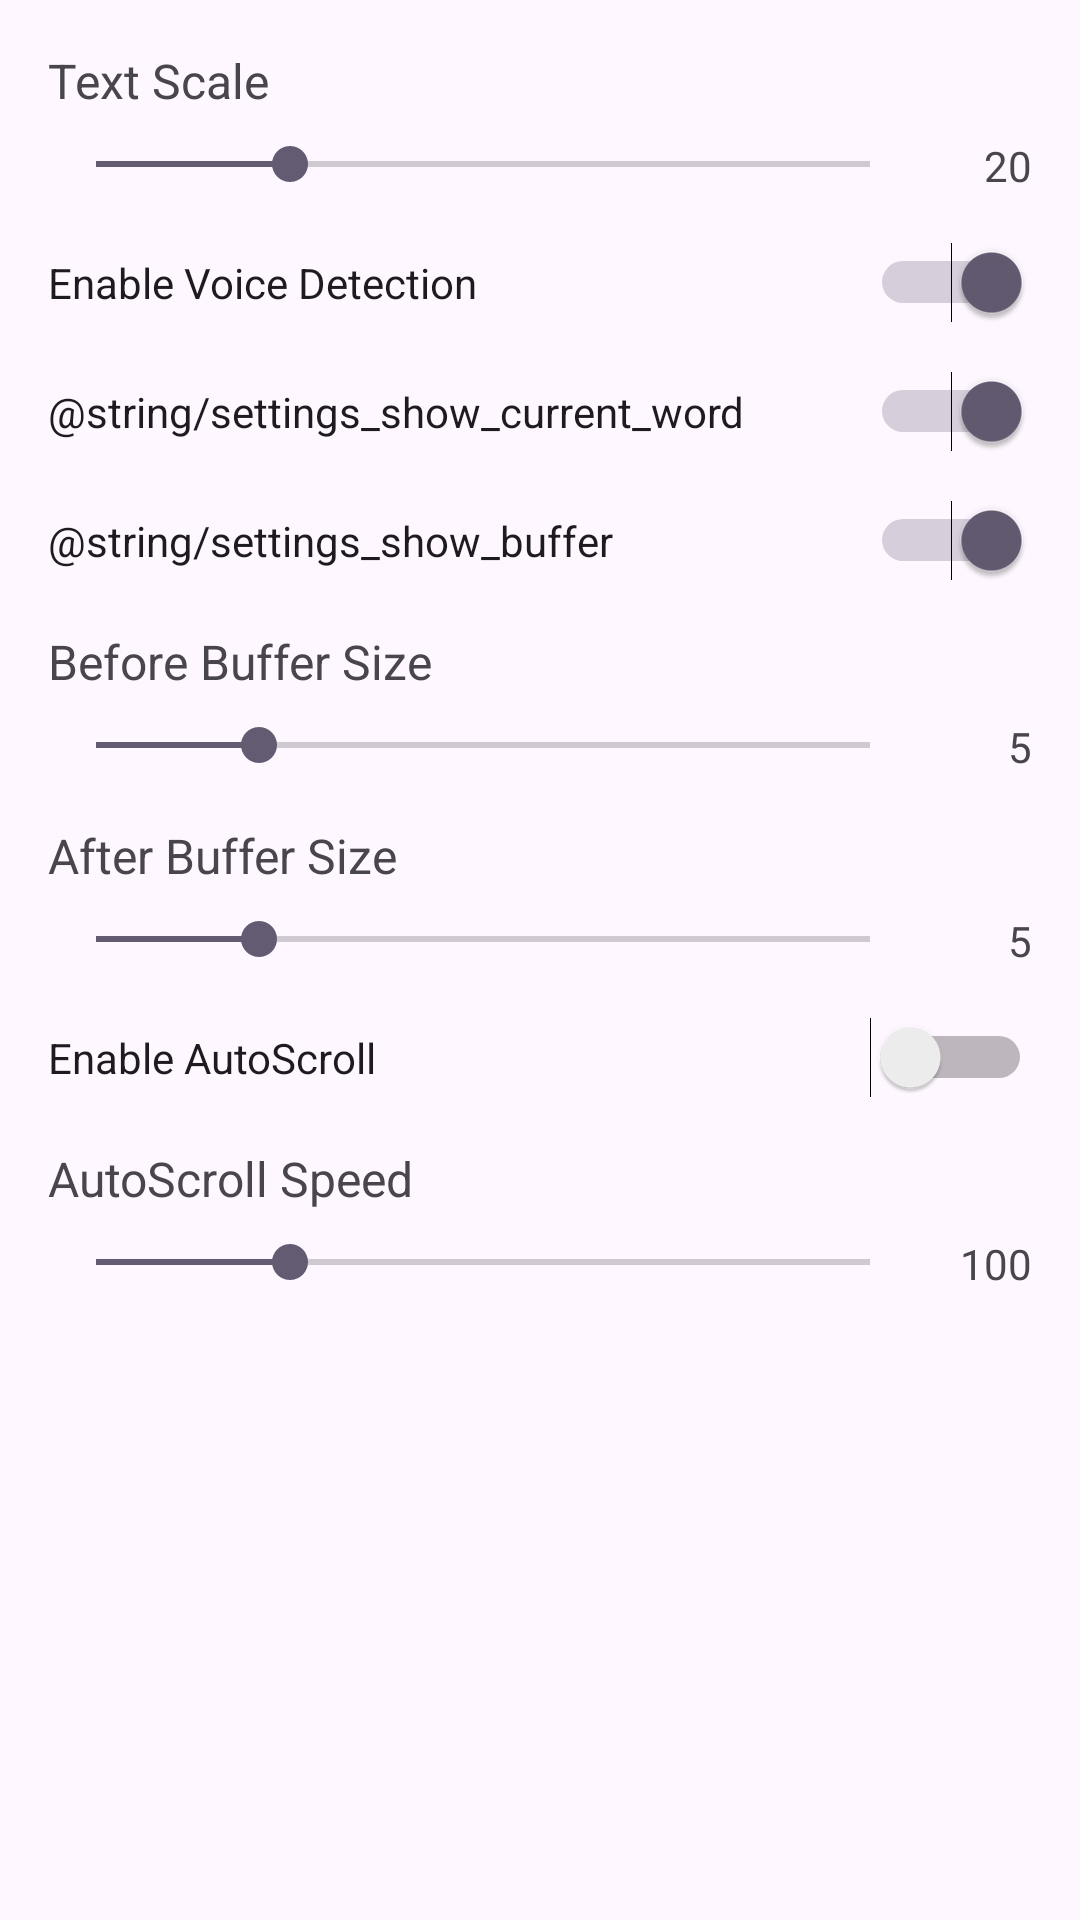

Reconstruct the res/layout file that produces this screen, plus the resources it refers to.
<!-- AndroidManifest.xml: application theme Theme.SpeechHint -->
<!-- res/layout/fragment_settings.xml -->
<?xml version="1.0" encoding="utf-8"?>
<ScrollView xmlns:android="http://schemas.android.com/apk/res/android"
    android:layout_width="match_parent"
    android:layout_height="match_parent"
    android:fillViewport="true">

    <LinearLayout
        android:layout_width="match_parent"
        android:layout_height="wrap_content"
        android:orientation="vertical"
        android:padding="16dp">

        <TextView
            android:layout_width="wrap_content"
            android:layout_height="wrap_content"
            android:text="@string/settings_text_scale"
            android:textSize="16sp"
            android:layout_marginBottom="8dp"/>

        <LinearLayout
            android:layout_width="match_parent"
            android:layout_height="wrap_content"
            android:orientation="horizontal"
            android:layout_marginBottom="16dp">

            <SeekBar
                android:id="@+id/textScaleSeekBar"
                android:layout_width="0dp"
                android:layout_height="wrap_content"
                android:layout_weight="1"
                android:max="50"
                android:min="10"
                android:progress="20"/>

            <TextView
                android:id="@+id/textScaleValue"
                android:layout_width="wrap_content"
                android:layout_height="wrap_content"
                android:layout_marginStart="8dp"
                android:text="20"
                android:minWidth="30dp"
                android:gravity="end"/>
        </LinearLayout>

        <Switch
            android:id="@+id/voiceDetectionSwitch"
            android:layout_width="match_parent"
            android:layout_height="wrap_content"
            android:text="@string/settings_use_voice_detection"
            android:checked="true"
            android:layout_marginBottom="16dp"/>

        <Switch
            android:id="@+id/showCurrentWordSwitch"
            android:layout_width="match_parent"
            android:layout_height="wrap_content"
            android:text="@string/settings_show_current_word"
            android:checked="true"
            android:layout_marginBottom="16dp"/>

        <Switch
            android:id="@+id/showBufferSwitch"
            android:layout_width="match_parent"
            android:layout_height="wrap_content"
            android:text="@string/settings_show_buffer"
            android:checked="true"
            android:layout_marginBottom="16dp"/>

        <TextView
            android:id="@+id/beforeBufferSizeLabel"
            android:layout_width="wrap_content"
            android:layout_height="wrap_content"
            android:text="@string/settings_before_buffer_size"
            android:textSize="16sp"
            android:layout_marginBottom="8dp"/>

        <LinearLayout
            android:layout_width="match_parent"
            android:layout_height="wrap_content"
            android:orientation="horizontal"
            android:layout_marginBottom="16dp">

            <SeekBar
                android:id="@+id/beforeBufferSizeSeekBar"
                android:layout_width="0dp"
                android:layout_height="wrap_content"
                android:layout_weight="1"
                android:max="20"
                android:min="1"
                android:progress="5"/>

            <TextView
                android:id="@+id/beforeBufferSizeValue"
                android:layout_width="wrap_content"
                android:layout_height="wrap_content"
                android:layout_marginStart="8dp"
                android:text="5"
                android:minWidth="30dp"
                android:gravity="end"/>
        </LinearLayout>

        <TextView
            android:id="@+id/afterBufferSizeLabel"
            android:layout_width="wrap_content"
            android:layout_height="wrap_content"
            android:text="@string/settings_after_buffer_size"
            android:textSize="16sp"
            android:layout_marginBottom="8dp"/>

        <LinearLayout
            android:layout_width="match_parent"
            android:layout_height="wrap_content"
            android:orientation="horizontal"
            android:layout_marginBottom="16dp">

            <SeekBar
                android:id="@+id/afterBufferSizeSeekBar"
                android:layout_width="0dp"
                android:layout_height="wrap_content"
                android:layout_weight="1"
                android:max="20"
                android:min="1"
                android:progress="5"/>

            <TextView
                android:id="@+id/afterBufferSizeValue"
                android:layout_width="wrap_content"
                android:layout_height="wrap_content"
                android:layout_marginStart="8dp"
                android:text="5"
                android:minWidth="30dp"
                android:gravity="end"/>
        </LinearLayout>

        <Switch
            android:id="@+id/useAutoscrollSwitch"
            android:layout_width="match_parent"
            android:layout_height="wrap_content"
            android:text="@string/settings_use_autoscroll"
            android:checked="false"
            android:layout_marginBottom="16dp"/>

        <TextView
            android:id="@+id/autoscrollSpeedLabel"
            android:layout_width="wrap_content"
            android:layout_height="wrap_content"
            android:text="@string/settings_autoscroll_speed"
            android:textSize="16sp"
            android:layout_marginBottom="8dp"/>

        <LinearLayout
            android:layout_width="match_parent"
            android:layout_height="wrap_content"
            android:orientation="horizontal">

            <SeekBar
                android:id="@+id/autoscrollSpeedSeekBar"
                android:layout_width="0dp"
                android:layout_height="wrap_content"
                android:layout_weight="1"
                android:max="400"
                android:min="0"
                android:progress="100"/>

            <TextView
                android:id="@+id/autoscrollSpeedValue"
                android:layout_width="wrap_content"
                android:layout_height="wrap_content"
                android:layout_marginStart="8dp"
                android:text="100"
                android:minWidth="30dp"
                android:gravity="end"/>
        </LinearLayout>

    </LinearLayout>
</ScrollView>
<!-- resources referenced by this layout -->
<resources>
  <string name="settings_after_buffer_size">After Buffer Size</string>
  <string name="settings_autoscroll_speed">AutoScroll Speed</string>
  <string name="settings_before_buffer_size">Before Buffer Size</string>
  <string name="settings_text_scale">Text Scale</string>
  <string name="settings_use_autoscroll">Enable AutoScroll</string>
  <string name="settings_use_voice_detection">Enable Voice Detection</string>
  <style name="Theme.SpeechHint" parent="Base.Theme.SpeechHint" />
  <style name="Base.Theme.SpeechHint" parent="Theme.Material3.DayNight.NoActionBar">
          
          
      </style>
</resources>
